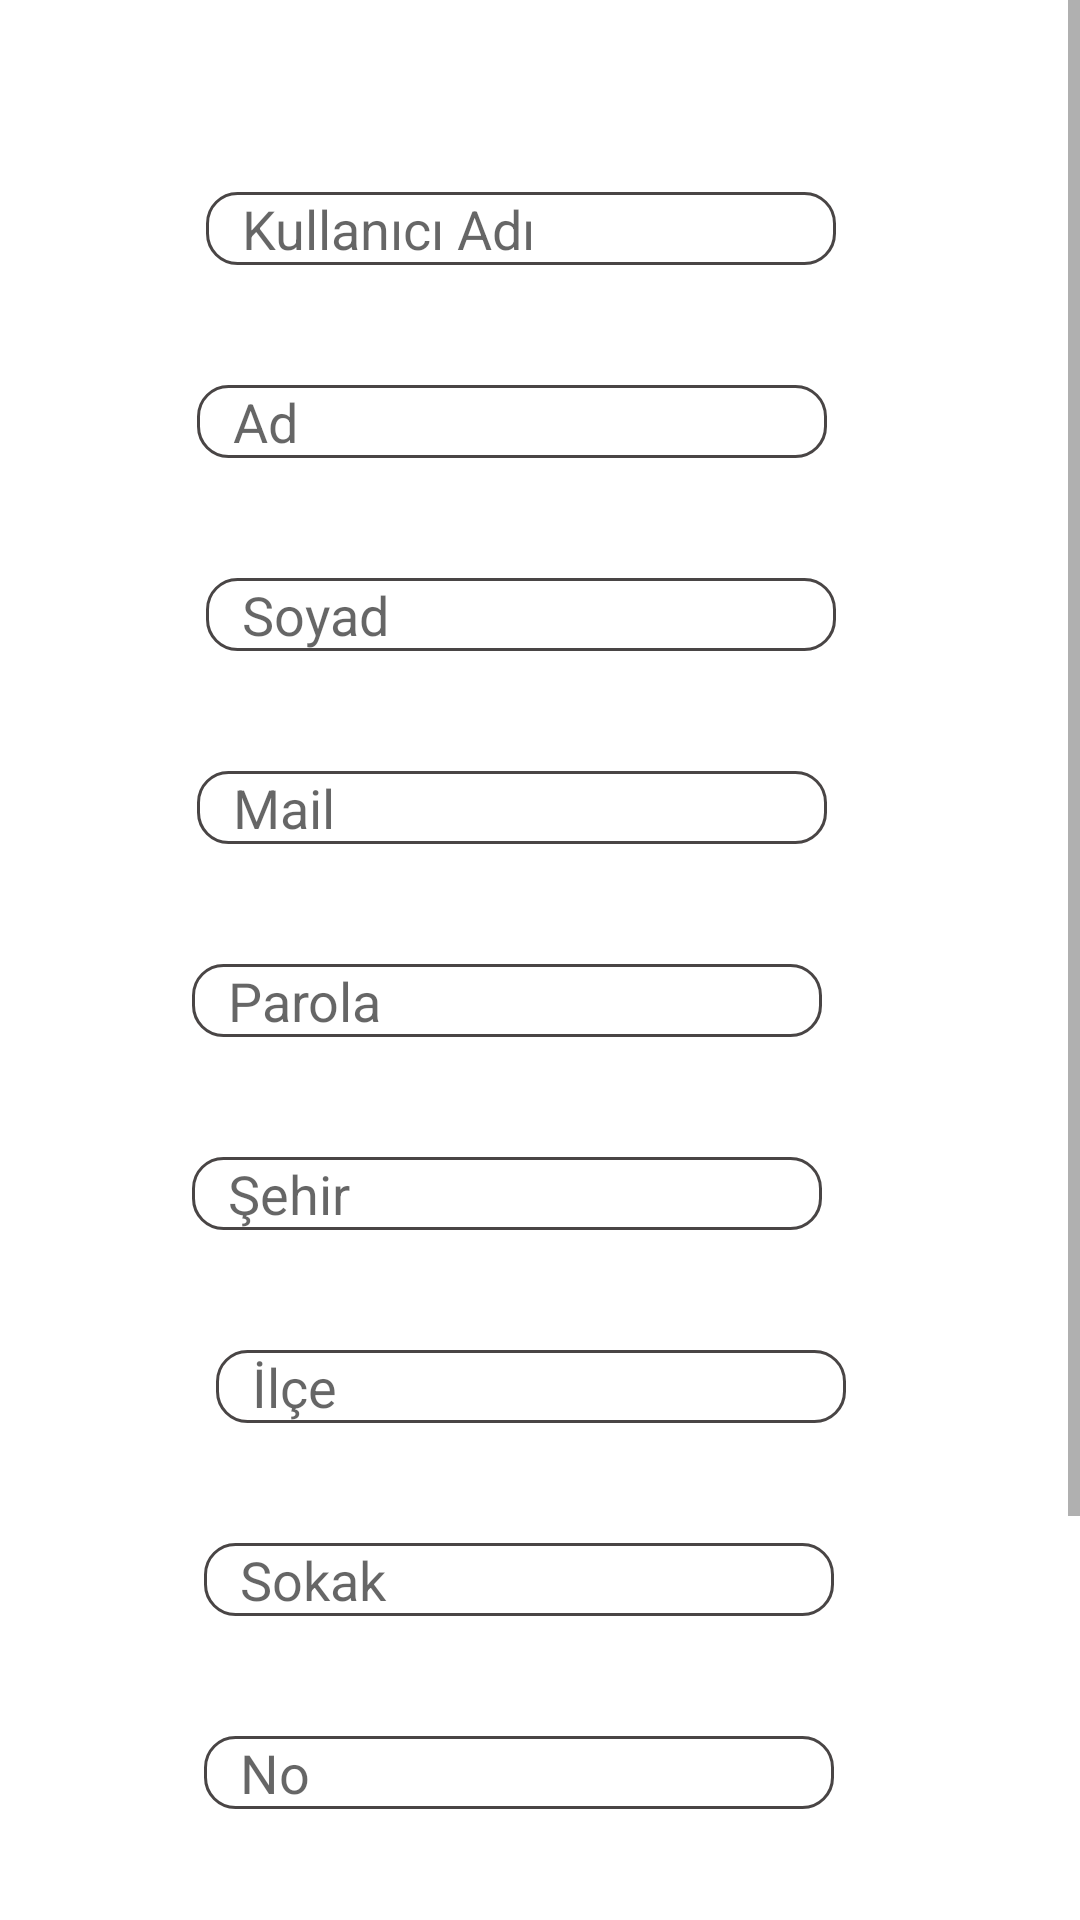

Here is an Android app screen rendered from its layout file. Give the layout XML and the strings, colors and styles it references.
<!-- AndroidManifest.xml: application theme Theme.BitirmeProjesi -->
<!-- res/layout/fragment_kayit.xml -->
<?xml version="1.0" encoding="utf-8"?>
<ScrollView
    xmlns:android="http://schemas.android.com/apk/res/android"
    xmlns:app="http://schemas.android.com/apk/res-auto"
    xmlns:tools="http://schemas.android.com/tools"
    android:layout_width="match_parent"
    android:layout_height="match_parent">

    <androidx.constraintlayout.widget.ConstraintLayout
        android:layout_width="match_parent"
        android:layout_height="wrap_content"
        tools:context=".view.KayitFragment">

        <EditText
            android:id="@+id/UserNickName"
            android:layout_width="wrap_content"
            android:layout_height="wrap_content"
            android:layout_marginStart="3dp"
            android:layout_marginTop="64dp"
            android:background="@drawable/custom_input"
            android:ems="10"
            android:hint="Kullanıcı Adı"
            android:inputType="textPersonName"
            android:paddingStart="12dp"
            android:paddingEnd="12dp"
            app:layout_constraintStart_toStartOf="@+id/UserName"
            app:layout_constraintTop_toTopOf="parent" />

        <EditText
            android:id="@+id/UserName"
            android:layout_width="wrap_content"
            android:layout_height="wrap_content"
            android:layout_marginTop="40dp"
            android:layout_marginStart="3dp"
            android:background="@drawable/custom_input"
            android:ems="10"
            android:hint="Ad"
            android:inputType="textPersonName"
            android:paddingStart="12dp"
            android:paddingEnd="12dp"
            app:layout_constraintEnd_toEndOf="@+id/UserPassword"
            app:layout_constraintStart_toStartOf="@+id/UserPassword"
            app:layout_constraintTop_toBottomOf="@+id/UserNickName" />

        <EditText
            android:id="@+id/UserSurname"
            android:layout_width="wrap_content"
            android:layout_height="wrap_content"
            android:layout_marginStart="3dp"
            android:layout_marginTop="40dp"
            android:background="@drawable/custom_input"
            android:ems="10"
            android:hint="Soyad"
            android:inputType="textPersonName"
            android:paddingStart="12dp"
            android:paddingEnd="12dp"
            app:layout_constraintStart_toStartOf="@+id/UserName"
            app:layout_constraintTop_toBottomOf="@+id/UserName" />

        <EditText
            android:id="@+id/UserMail"
            android:layout_width="wrap_content"
            android:layout_height="wrap_content"
            android:layout_marginStart="3dp"
            android:layout_marginTop="40dp"
            android:layout_marginEnd="3dp"
            android:background="@drawable/custom_input"
            android:ems="10"
            android:hint="Mail"
            android:inputType="textPersonName"
            android:paddingStart="12dp"
            android:paddingEnd="12dp"
            app:layout_constraintEnd_toEndOf="@+id/UserSurname"
            app:layout_constraintTop_toBottomOf="@+id/UserSurname" />

        <EditText
            android:id="@+id/UserPassword"
            android:layout_width="wrap_content"
            android:layout_height="wrap_content"
            android:layout_marginTop="40dp"
            android:background="@drawable/custom_input"
            android:ems="10"
            android:hint="Parola"
            android:inputType="textPersonName"
            android:paddingStart="12dp"
            android:paddingEnd="12dp"
            app:layout_constraintEnd_toEndOf="@+id/UserCity"
            app:layout_constraintStart_toStartOf="@+id/UserCity"
            app:layout_constraintTop_toBottomOf="@+id/UserMail" />


        <EditText
            android:id="@+id/UserCity"
            android:layout_width="wrap_content"
            android:layout_height="wrap_content"
            android:layout_marginStart="64dp"
            android:layout_marginTop="40dp"
            android:background="@drawable/custom_input"
            android:ems="10"
            android:hint="Şehir"
            android:inputType="textPersonName"
            android:paddingStart="12dp"
            android:paddingEnd="12dp"
            app:layout_constraintStart_toStartOf="parent"
            app:layout_constraintTop_toBottomOf="@+id/UserPassword" />

        <EditText
            android:id="@+id/UserDistrict"
            android:layout_width="wrap_content"
            android:layout_height="wrap_content"
            android:layout_marginStart="4dp"
            android:layout_marginTop="40dp"
            android:layout_marginBottom="40dp"
            android:background="@drawable/custom_input"
            android:ems="10"
            android:hint="İlçe"
            android:inputType="textPersonName"
            android:paddingStart="12dp"
            android:paddingEnd="12dp"
            app:layout_constraintBottom_toTopOf="@+id/UserStreet"
            app:layout_constraintStart_toStartOf="@+id/UserStreet"
            app:layout_constraintTop_toBottomOf="@+id/UserCity"
            app:layout_constraintVertical_bias="0.0" />

        <EditText
            android:id="@+id/UserStreet"
            android:layout_width="wrap_content"
            android:layout_height="wrap_content"
            android:layout_marginBottom="272dp"
            android:layout_marginTop="40dp"
            android:background="@drawable/custom_input"
            android:ems="10"
            android:hint="Sokak"
            android:inputType="textPersonName"
            android:paddingStart="12dp"
            android:paddingEnd="12dp"
            app:layout_constraintBottom_toBottomOf="parent"
            app:layout_constraintEnd_toEndOf="@+id/UserHomeNo"
            app:layout_constraintHorizontal_bias="1.0"
            app:layout_constraintStart_toStartOf="@+id/UserHomeNo" />

        <EditText
            android:id="@+id/UserHomeNo"
            android:layout_width="wrap_content"
            android:layout_height="wrap_content"
            android:layout_marginStart="68dp"
            android:layout_marginTop="40dp"
            android:background="@drawable/custom_input"
            android:ems="10"
            android:hint="No"
            android:inputType="textPersonName"
            android:paddingStart="12dp"
            android:paddingEnd="12dp"
            app:layout_constraintStart_toStartOf="parent"
            app:layout_constraintTop_toBottomOf="@+id/UserStreet" />

        <Spinner
            android:id="@+id/planets_spinner"
            android:layout_width="0dp"
            android:layout_height="wrap_content"
            android:layout_marginTop="40dp"
            app:layout_constraintEnd_toEndOf="parent"
            app:layout_constraintStart_toStartOf="parent"
            app:layout_constraintTop_toBottomOf="@+id/UserHomeNo" />

        <Button
            android:id="@+id/buttonKayitOl"
            android:layout_width="wrap_content"
            android:layout_height="wrap_content"
            android:layout_marginTop="40dp"
            android:text="Kayıt"
            app:layout_constraintEnd_toEndOf="parent"
            app:layout_constraintHorizontal_bias="0.43"
            app:layout_constraintStart_toStartOf="parent"
            app:layout_constraintTop_toBottomOf="@+id/planets_spinner" />

    </androidx.constraintlayout.widget.ConstraintLayout>

</ScrollView>
<!-- resources referenced by this layout -->
<resources>
  <!-- drawable custom_input (drawable) -->
  <?xml version="1.0" encoding="utf-8"?>
  <selector xmlns:android="http://schemas.android.com/apk/res/android">
  
      <item android:state_enabled="true" android:state_focused="true">
          <shape android:shape="rectangle">
              <solid android:color="@color/white"/>
              <corners android:radius="10dp"/>
              <stroke android:color="#201212" android:width="1dp"/>
          </shape>
      </item>
  
      <item android:state_enabled="true">
          <shape android:shape="rectangle">
              <solid android:color="@color/white"/>
              <corners android:radius="10dp"/>
              <stroke android:color="#494545" android:width="1dp"/>
          </shape>
      </item>
  
  
  
  </selector>
  <style name="Theme.BitirmeProjesi" parent="Theme.MaterialComponents.DayNight.DarkActionBar">
          
          <item name="colorPrimary">@color/black</item>
          <item name="colorPrimaryVariant">@color/purple_700</item>
          <item name="colorOnPrimary">@color/white</item>
          
          <item name="colorSecondary">@color/teal_200</item>
          <item name="colorSecondaryVariant">@color/teal_700</item>
          <item name="colorOnSecondary">@color/black</item>
          
          <item name="android:statusBarColor" tools:targetApi="l">?attr/colorPrimaryVariant</item>
          
  
          <item name="android:textColorPrimary">@color/black</item>
      </style>
  <color name="white">#FFFFFFFF</color>
  <color name="black">#FF000000</color>
  <color name="purple_700">#FF3700B3</color>
  <color name="teal_200">#FF03DAC5</color>
  <color name="teal_700">#FF018786</color>
</resources>
